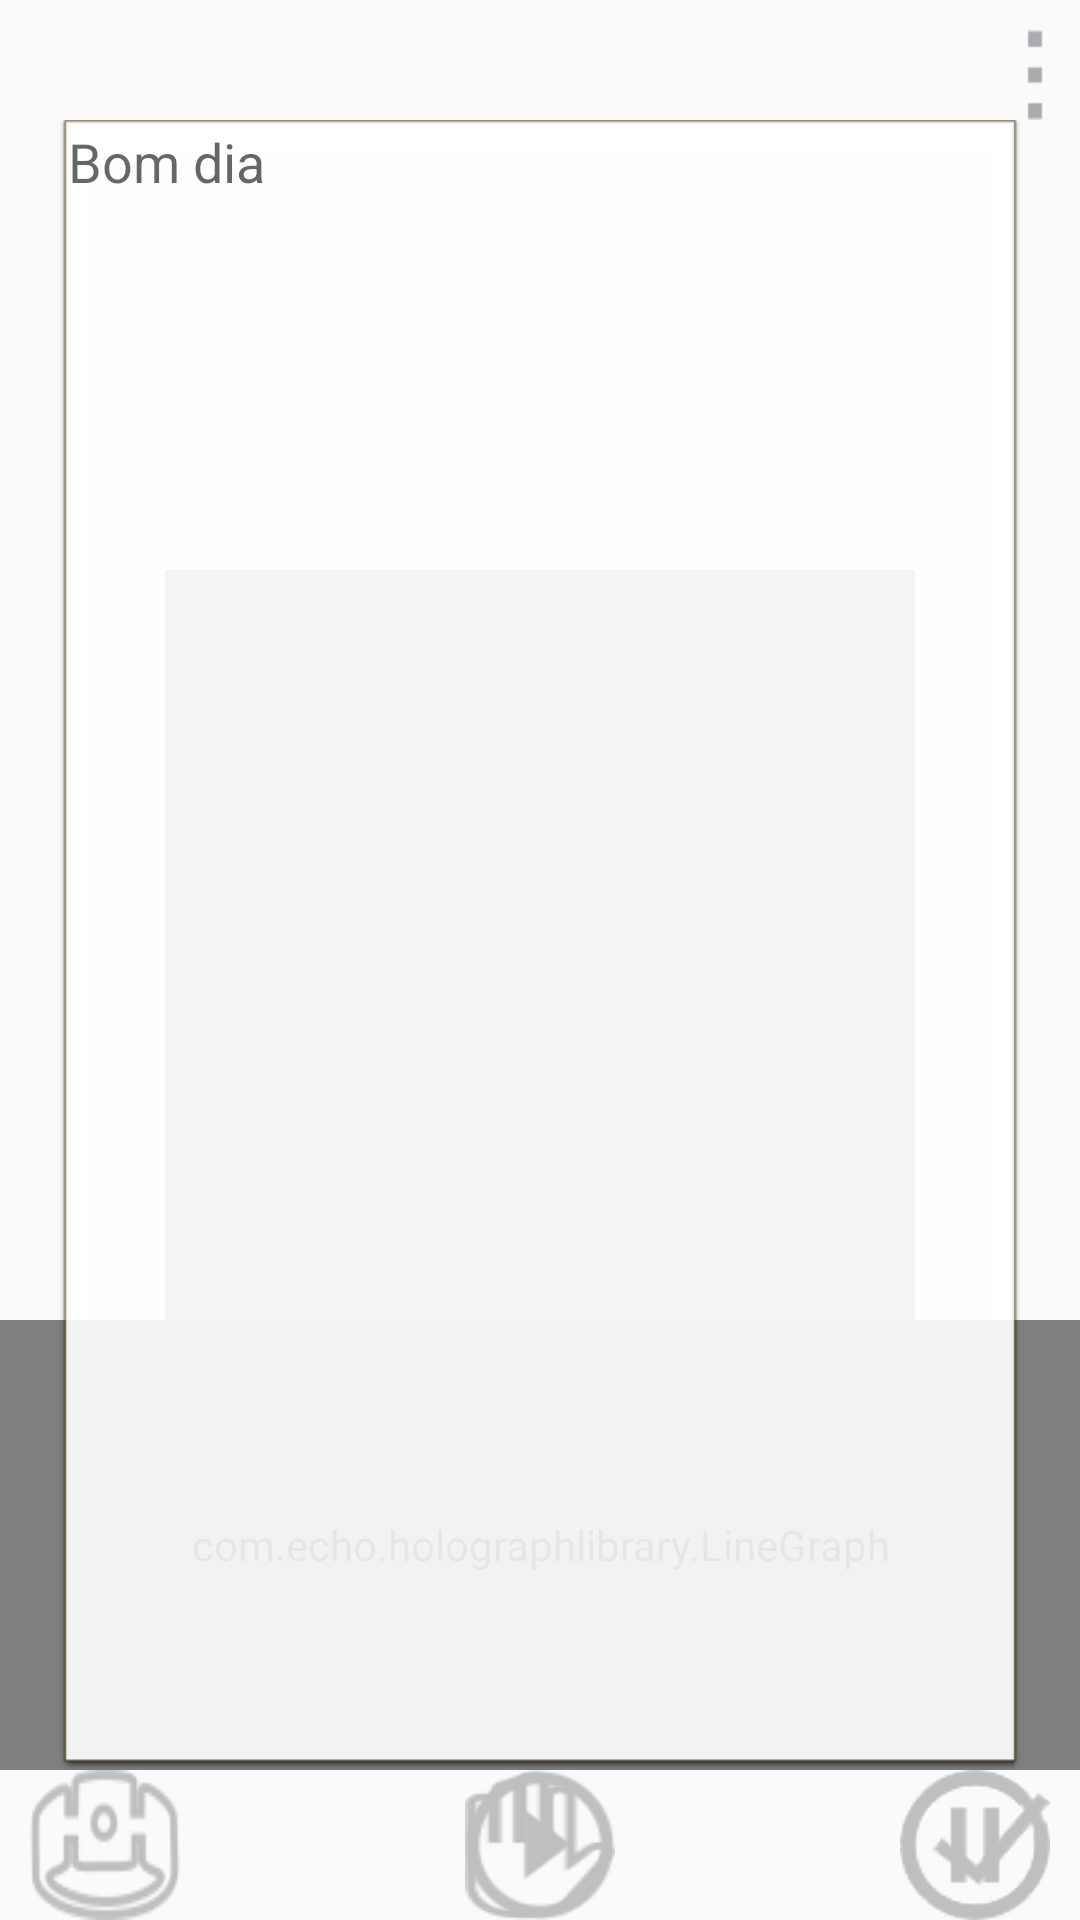

Layout XML and referenced resources for this Android screen:
<!-- AndroidManifest.xml: application theme AppTheme -->
<!-- res/layout/activity_signal.xml -->
<RelativeLayout xmlns:android="http://schemas.android.com/apk/res/android"
    xmlns:tools="http://schemas.android.com/tools" android:layout_width="match_parent"
    android:layout_height="match_parent"
    tools:context=".Translate">

    <Button
        android:layout_width="30dp"
        android:layout_height="30dp"
        android:id="@+id/menuBtn"
        android:background="@drawable/menui"
        android:layout_alignParentTop="true"
        android:layout_alignParentEnd="true"
        android:layout_marginTop="10dp" />


    <TextView
        android:layout_width="fill_parent"
        android:layout_height="wrap_content"
        android:text="Myo Status"
        android:id="@+id/emgDataTextView"
        android:textSize="15dp"
        android:layout_marginLeft="20dp"
        android:layout_marginRight="20dp"
        android:background="@android:drawable/editbox_dropdown_light_frame"
        android:nestedScrollingEnabled="true"
        android:editable="false"
        android:enabled="false"
        android:layout_below="@+id/menuBtn"
        android:layout_alignParentEnd="true"
        android:visibility="invisible" />

    <com.echo.holographlibrary.LineGraph
        android:id="@+id/holo_graph_view"
        android:layout_width="fill_parent"
        android:layout_height="150dp"
        android:visibility="visible"
        android:layout_above="@+id/relativeLayout"
        android:layout_alignEnd="@+id/menuBtn" />

    <Button
        style="?android:attr/buttonStyleSmall"
        android:layout_width="40dp"
        android:layout_height="35dp"
        android:text="1"
        android:id="@+id/btn_emg1"
        android:textSize="10dp"
        android:visibility="invisible"
        android:layout_alignBottom="@+id/holo_graph_view"
        android:layout_alignStart="@+id/emgDataTextView" />

    <Button
        style="?android:attr/buttonStyleSmall"
        android:layout_width="40dp"
        android:layout_height="35dp"
        android:text="2"
        android:id="@+id/btn_emg2"
        android:textSize="10dp"
        android:visibility="invisible"
        android:layout_alignBottom="@+id/holo_graph_view"
        android:layout_toEndOf="@+id/btn_emg1" />

    <Button
        style="?android:attr/buttonStyleSmall"
        android:layout_width="40dp"
        android:layout_height="35dp"
        android:text="3"
        android:id="@+id/btn_emg3"
        android:layout_alignTop="@+id/btn_emg2"
        android:layout_toEndOf="@+id/btn_emg2"
        android:textSize="10dp"
        android:visibility="invisible" />

    <Button
        style="?android:attr/buttonStyleSmall"
        android:layout_width="40dp"
        android:layout_height="35dp"
        android:text="4"
        android:id="@+id/btn_emg4"
        android:layout_alignTop="@+id/btn_emg3"
        android:layout_toEndOf="@+id/btn_emg3"
        android:textSize="10dp"
        android:visibility="invisible" />

    <Button
        style="?android:attr/buttonStyleSmall"
        android:layout_width="40dp"
        android:layout_height="35dp"
        android:text="5"
        android:id="@+id/btn_emg5"
        android:textSize="10dp"
        android:layout_alignTop="@+id/btn_emg4"
        android:layout_toEndOf="@+id/btn_emg4"
        android:visibility="invisible" />

    <Button
        style="?android:attr/buttonStyleSmall"
        android:layout_width="40dp"
        android:layout_height="35dp"
        android:text="6"
        android:id="@+id/btn_emg6"
        android:textSize="10dp"
        android:visibility="invisible"
        android:layout_alignTop="@+id/btn_emg5"
        android:layout_toEndOf="@+id/btn_emg5" />

    <Button
        style="?android:attr/buttonStyleSmall"
        android:layout_width="40dp"
        android:layout_height="35dp"
        android:text="7"
        android:id="@+id/btn_emg7"
        android:textSize="10dp"
        android:layout_alignTop="@+id/btn_emg6"
        android:layout_toEndOf="@+id/btn_emg6"
        android:visibility="invisible" />

    <Button
        style="?android:attr/buttonStyleSmall"
        android:layout_width="40dp"
        android:layout_height="35dp"
        android:text="8"
        android:id="@+id/btn_emg8"
        android:textSize="10dp"
        android:visibility="invisible"
        android:layout_alignTop="@+id/btn_emg7"
        android:layout_toEndOf="@+id/btn_emg7" />

    <ImageView
        android:layout_width="250dp"
        android:layout_height="250dp"
        android:background="#8b8b8b"
        android:id="@+id/iSignal"
        android:padding="1dp"
        android:layout_above="@+id/holo_graph_view"
        android:layout_centerHorizontal="true"
        android:visibility="visible" />

    <RelativeLayout
        android:orientation="horizontal"
        android:layout_width="match_parent"
        android:layout_height="50dp"
        android:layout_alignParentBottom="true"
        android:layout_alignStart="@+id/holo_graph_view"
        android:id="@+id/relativeLayout">

        <Button
            android:layout_width="50dp"
            android:layout_height="50dp"
            android:id="@+id/bVibrate"
            android:nestedScrollingEnabled="true"
            android:onClick="onClickVibration"
            android:background="@drawable/myo"
            android:layout_alignParentBottom="true"
            android:layout_alignParentStart="true"
            android:layout_marginLeft="10dp"
            android:layout_marginRight="10dp" />

        <Button
            android:layout_width="50dp"
            android:layout_height="50dp"
            android:id="@+id/bStopEmg"
            android:onClick="onClickNoEMG"
            android:visibility="visible"
            android:background="@drawable/pausar"
            android:layout_marginRight="10dp"
            android:layout_alignParentTop="true"
            android:layout_alignStart="@+id/bSave" />

        <Button
            android:layout_width="50dp"
            android:layout_height="50dp"
            android:id="@+id/bEMG"
            android:onClick="onClickEMG"
            android:layout_marginRight="10dp"
            android:visibility="visible"
            android:background="@drawable/sinais"
            android:layout_alignParentTop="true"
            android:layout_alignStart="@+id/bDetect" />

        <Button
            android:layout_width="50dp"
            android:layout_height="50dp"
            android:id="@+id/bDetect"
            android:onClick="onClickDetect"
            android:background="@drawable/iniciar"
            android:layout_marginRight="10dp"
            android:layout_marginLeft="10dp"
            android:visibility="visible"
            android:layout_alignParentTop="true"
            android:layout_centerHorizontal="true" />

        <Button
            android:layout_width="50dp"
            android:layout_height="50dp"
            android:id="@+id/bSave"
            android:onClick="onClickSave"
            android:background="@drawable/confirmar"
            android:layout_alignParentBottom="true"
            android:layout_alignParentEnd="true"
            android:layout_marginRight="10dp"
            android:layout_marginLeft="10dp" />
    </RelativeLayout>

    <TextView
        android:layout_width="wrap_content"
        android:layout_height="wrap_content"
        android:textAppearance="?android:attr/textAppearanceMedium"
        android:id="@+id/tTranslate"
        android:layout_alignStart="@+id/emgDataTextView"
        android:layout_above="@+id/relativeLayout"
        android:layout_below="@+id/menuBtn"
        android:visibility="visible"
        android:layout_toStartOf="@+id/menuBtn"
        android:layout_alignEnd="@+id/emgDataTextView"
        android:background="@android:drawable/editbox_dropdown_light_frame"
        android:hint="Bom dia" />

    <TextView
        android:layout_width="wrap_content"
        android:layout_height="wrap_content"
        android:text="Gesture"
        android:id="@+id/gestureTextView"
        android:textSize="25dp"
        android:layout_below="@+id/iSignal"
        android:layout_centerHorizontal="true"
        android:visibility="invisible" />

</RelativeLayout>
<!-- resources referenced by this layout -->
<resources>
  <!-- drawable confirmar: png bitmap (drawable, 6061 bytes) -->
  <!-- drawable iniciar: png bitmap (drawable, 5275 bytes) -->
  <!-- drawable menui: png bitmap (drawable, 3154 bytes) -->
  <!-- drawable myo: png bitmap (drawable, 6378 bytes) -->
  <!-- drawable pausar: png bitmap (drawable, 4958 bytes) -->
  <!-- drawable sinais: png bitmap (drawable, 4593 bytes) -->
  <style name="AppTheme" parent="Base.V21.Theme.AppCompat.Light">
          
      </style>
</resources>
